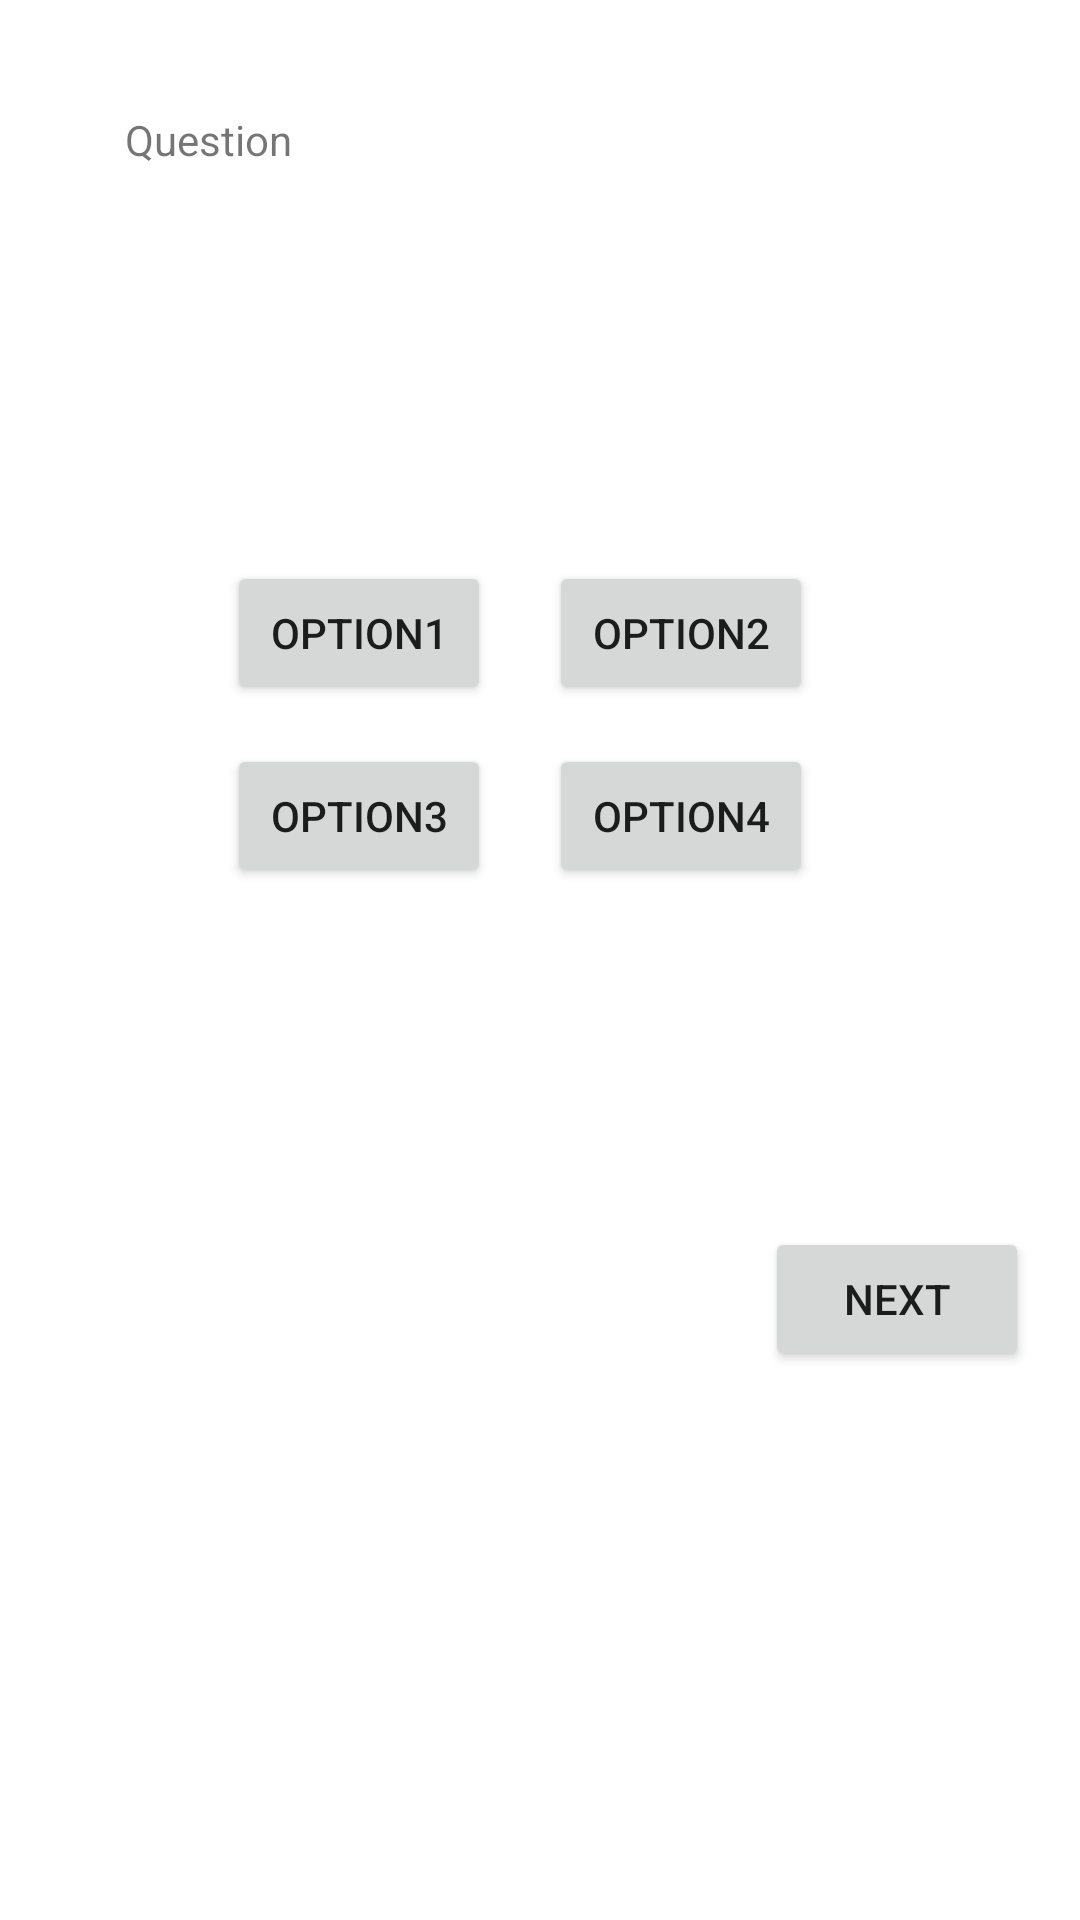

The Android layout XML behind this screen, and the referenced resources:
<!-- AndroidManifest.xml: application theme Theme.VocabAPK -->
<!-- res/layout/activity_quiz.xml -->
<?xml version="1.0" encoding="utf-8"?>
<androidx.constraintlayout.widget.ConstraintLayout xmlns:android="http://schemas.android.com/apk/res/android"
    xmlns:app="http://schemas.android.com/apk/res-auto"
    xmlns:tools="http://schemas.android.com/tools"
    android:layout_width="match_parent"
    android:layout_height="match_parent"
    tools:context=".QuizActivity">

    <TextView
        android:id="@+id/question"
        android:layout_width="313dp"
        android:layout_height="137dp"
        android:layout_marginStart="43dp"
        android:layout_marginTop="37dp"
        android:layout_marginEnd="7dp"
        android:text="Question"
        app:layout_constraintEnd_toEndOf="parent"
        app:layout_constraintStart_toStartOf="parent"
        app:layout_constraintTop_toTopOf="parent" />

    <Button
        android:id="@+id/option1"
        android:layout_width="wrap_content"
        android:layout_height="wrap_content"
        android:layout_marginStart="89dp"
        android:layout_marginTop="13dp"
        android:layout_marginEnd="33dp"
        android:tag="0"
        android:text="Option1"
        app:layout_constraintEnd_toStartOf="@+id/option2"
        app:layout_constraintStart_toStartOf="parent"
        app:layout_constraintTop_toBottomOf="@+id/question" />

    <Button
        android:id="@+id/option2"
        android:layout_width="wrap_content"
        android:layout_height="wrap_content"
        android:layout_marginTop="13dp"
        android:layout_marginEnd="89dp"
        android:tag="1"
        android:text="Option2"
        app:layout_constraintEnd_toEndOf="parent"
        app:layout_constraintTop_toBottomOf="@+id/question" />

    <Button
        android:id="@+id/option3"
        android:layout_width="wrap_content"
        android:layout_height="wrap_content"
        android:layout_marginStart="89dp"
        android:layout_marginTop="13dp"
        android:layout_marginEnd="33dp"
        android:tag="2"
        android:text="Option3"
        app:layout_constraintEnd_toStartOf="@+id/option4"
        app:layout_constraintStart_toStartOf="parent"
        app:layout_constraintTop_toBottomOf="@+id/option1" />

    <Button
        android:id="@+id/option4"
        android:layout_width="wrap_content"
        android:layout_height="wrap_content"
        android:layout_marginTop="13dp"
        android:layout_marginEnd="89dp"
        android:tag="3"
        android:text="Option4"
        app:layout_constraintEnd_toEndOf="parent"
        app:layout_constraintTop_toBottomOf="@+id/option2" />

    <Button
        android:id="@+id/next"
        android:layout_width="wrap_content"
        android:layout_height="wrap_content"
        android:layout_marginTop="113dp"
        android:layout_marginEnd="17dp"
        android:text="Next"
        app:layout_constraintEnd_toEndOf="parent"
        app:layout_constraintTop_toBottomOf="@+id/option4" />
</androidx.constraintlayout.widget.ConstraintLayout>
<!-- resources referenced by this layout -->
<resources>
  <style name="Theme.VocabAPK" parent="Theme.MaterialComponents.DayNight.DarkActionBar">
          
          <item name="colorPrimary">@color/purple_500</item>
          <item name="colorPrimaryVariant">@color/purple_700</item>
          <item name="colorOnPrimary">@color/white</item>
          
          <item name="colorSecondary">@color/teal_200</item>
          <item name="colorSecondaryVariant">@color/teal_700</item>
          <item name="colorOnSecondary">@color/black</item>
          
          <item name="android:statusBarColor" tools:targetApi="l">?attr/colorPrimaryVariant</item>
          
      </style>
  <!-- not gathered from this repository: default colours our renderer supplied (Android Studio template values) -->
  <color name="purple_500">#FF6200EE</color>
  <color name="purple_700">#FF3700B3</color>
  <color name="teal_200">#FF03DAC5</color>
  <color name="teal_700">#FF018786</color>
  <color name="black">#FF000000</color>
  <color name="white">#FFFFFFFF</color>
</resources>
